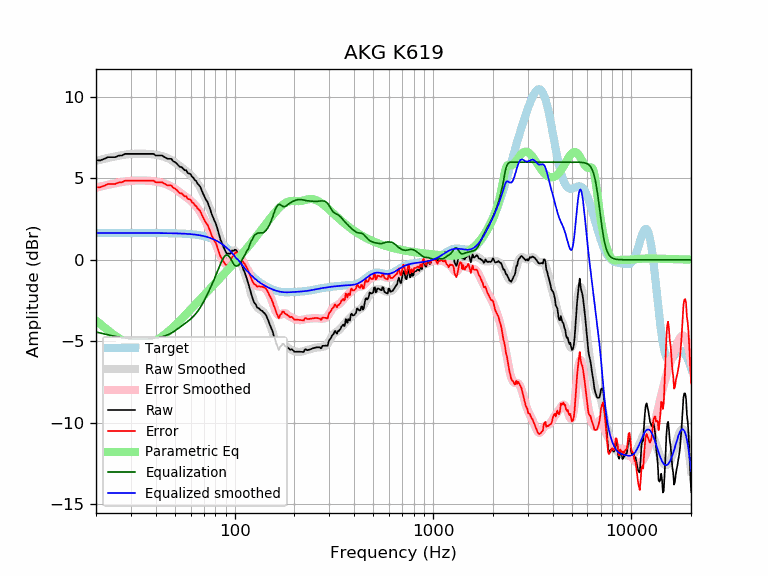

The table this chart was drawn from, first rows:
frequency, raw, error, smoothed, error_smoothed, equalization, parametric_eq, equalized_raw, equalized_smoothed, target
20, 6.10, 4.46, 6.08, 4.44, -4.44, -3.72, 1.67, 1.65, 1.65
21, 6.10, 4.46, 6.15, 4.50, -4.50, -3.94, 1.61, 1.65, 1.65
22, 6.20, 4.55, 6.20, 4.56, -4.56, -4.15, 1.64, 1.65, 1.65
23, 6.31, 4.66, 6.26, 4.61, -4.61, -4.34, 1.70, 1.65, 1.65
24, 6.31, 4.66, 6.31, 4.66, -4.66, -4.51, 1.65, 1.65, 1.65
25, 6.31, 4.66, 6.35, 4.70, -4.70, -4.66, 1.60, 1.65, 1.65
26, 6.40, 4.75, 6.39, 4.75, -4.75, -4.80, 1.65, 1.65, 1.65
27, 6.41, 4.76, 6.43, 4.78, -4.78, -4.92, 1.63, 1.65, 1.65
28, 6.51, 4.86, 6.46, 4.81, -4.81, -5.02, 1.69, 1.65, 1.65
29, 6.51, 4.86, 6.48, 4.84, -4.84, -5.10, 1.67, 1.65, 1.65
30, 6.51, 4.86, 6.50, 4.85, -4.85, -5.16, 1.65, 1.65, 1.65
31, 6.51, 4.86, 6.51, 4.86, -4.86, -5.21, 1.64, 1.65, 1.65
32, 6.51, 4.86, 6.52, 4.87, -4.87, -5.23, 1.64, 1.65, 1.65
33, 6.51, 4.86, 6.52, 4.87, -4.87, -5.24, 1.63, 1.65, 1.65
34, 6.51, 4.86, 6.52, 4.87, -4.87, -5.24, 1.63, 1.65, 1.65
35, 6.51, 4.86, 6.51, 4.87, -4.87, -5.22, 1.64, 1.65, 1.65
36, 6.51, 4.86, 6.51, 4.86, -4.86, -5.19, 1.64, 1.65, 1.65
37, 6.51, 4.86, 6.50, 4.85, -4.85, -5.15, 1.65, 1.64, 1.64
38, 6.51, 4.86, 6.49, 4.84, -4.84, -5.09, 1.66, 1.64, 1.64
39, 6.51, 4.86, 6.47, 4.83, -4.83, -5.03, 1.68, 1.64, 1.64
40, 6.41, 4.76, 6.45, 4.81, -4.81, -4.96, 1.60, 1.64, 1.64
41, 6.41, 4.76, 6.43, 4.79, -4.79, -4.88, 1.62, 1.64, 1.64
42, 6.41, 4.76, 6.40, 4.76, -4.76, -4.80, 1.65, 1.64, 1.64
43, 6.41, 4.77, 6.37, 4.73, -4.73, -4.71, 1.68, 1.64, 1.64
44, 6.33, 4.69, 6.33, 4.69, -4.69, -4.62, 1.64, 1.64, 1.64
45, 6.26, 4.63, 6.29, 4.65, -4.65, -4.53, 1.61, 1.64, 1.64
46, 6.20, 4.57, 6.24, 4.61, -4.61, -4.43, 1.60, 1.64, 1.64
47, 6.20, 4.57, 6.19, 4.55, -4.55, -4.33, 1.65, 1.63, 1.63
48, 6.20, 4.57, 6.13, 4.50, -4.50, -4.23, 1.70, 1.63, 1.63
49, 6.05, 4.42, 6.06, 4.43, -4.43, -4.13, 1.62, 1.63, 1.63
50, 6.00, 4.38, 5.99, 4.36, -4.36, -4.03, 1.64, 1.63, 1.63
51, 5.92, 4.29, 5.91, 4.29, -4.29, -3.93, 1.63, 1.62, 1.62
52, 5.80, 4.18, 5.83, 4.21, -4.21, -3.83, 1.59, 1.62, 1.62
53, 5.70, 4.09, 5.75, 4.14, -4.14, -3.73, 1.56, 1.62, 1.62
54, 5.70, 4.09, 5.68, 4.06, -4.06, -3.63, 1.64, 1.61, 1.61
55, 5.59, 3.98, 5.60, 3.99, -3.99, -3.53, 1.60, 1.61, 1.61
56, 5.50, 3.90, 5.52, 3.92, -3.92, -3.43, 1.58, 1.60, 1.60
57, 5.50, 3.90, 5.45, 3.85, -3.85, -3.33, 1.65, 1.60, 1.60
58, 5.33, 3.74, 5.37, 3.78, -3.78, -3.24, 1.55, 1.59, 1.59
59, 5.30, 3.72, 5.29, 3.71, -3.71, -3.14, 1.59, 1.58, 1.58
60, 5.26, 3.68, 5.21, 3.64, -3.64, -3.05, 1.62, 1.58, 1.58
61, 5.10, 3.53, 5.12, 3.56, -3.56, -2.96, 1.54, 1.57, 1.57
62, 5.04, 3.48, 5.03, 3.47, -3.47, -2.86, 1.57, 1.56, 1.56
63, 4.90, 3.35, 4.93, 3.38, -3.38, -2.77, 1.52, 1.55, 1.55
64, 4.84, 3.30, 4.82, 3.28, -3.28, -2.69, 1.56, 1.54, 1.54
65, 4.68, 3.15, 4.70, 3.17, -3.17, -2.60, 1.51, 1.53, 1.53
66, 4.60, 3.08, 4.57, 3.06, -3.06, -2.51, 1.54, 1.51, 1.51
67, 4.50, 3.00, 4.44, 2.94, -2.94, -2.43, 1.56, 1.50, 1.50
68, 4.31, 2.83, 4.30, 2.81, -2.81, -2.34, 1.50, 1.49, 1.49
69, 4.11, 2.64, 4.15, 2.67, -2.67, -2.26, 1.44, 1.47, 1.47
70, 3.96, 2.50, 3.99, 2.53, -2.53, -2.18, 1.42, 1.45, 1.45
71, 3.79, 2.35, 3.83, 2.39, -2.39, -2.10, 1.40, 1.44, 1.44
72, 3.65, 2.24, 3.66, 2.24, -2.24, -2.02, 1.41, 1.42, 1.42
73, 3.55, 2.16, 3.49, 2.09, -2.09, -1.95, 1.46, 1.40, 1.40
74, 3.34, 1.97, 3.32, 1.94, -1.94, -1.87, 1.40, 1.37, 1.37
75, 3.16, 1.81, 3.14, 1.79, -1.79, -1.79, 1.37, 1.35, 1.35
76, 2.93, 1.60, 2.96, 1.64, -1.64, -1.72, 1.29, 1.32, 1.32
77, 2.73, 1.43, 2.78, 1.49, -1.49, -1.65, 1.24, 1.30, 1.30
78, 2.58, 1.31, 2.60, 1.33, -1.33, -1.57, 1.25, 1.27, 1.27
79, 2.41, 1.17, 2.42, 1.18, -1.18, -1.50, 1.23, 1.24, 1.24
... 553 more rows
